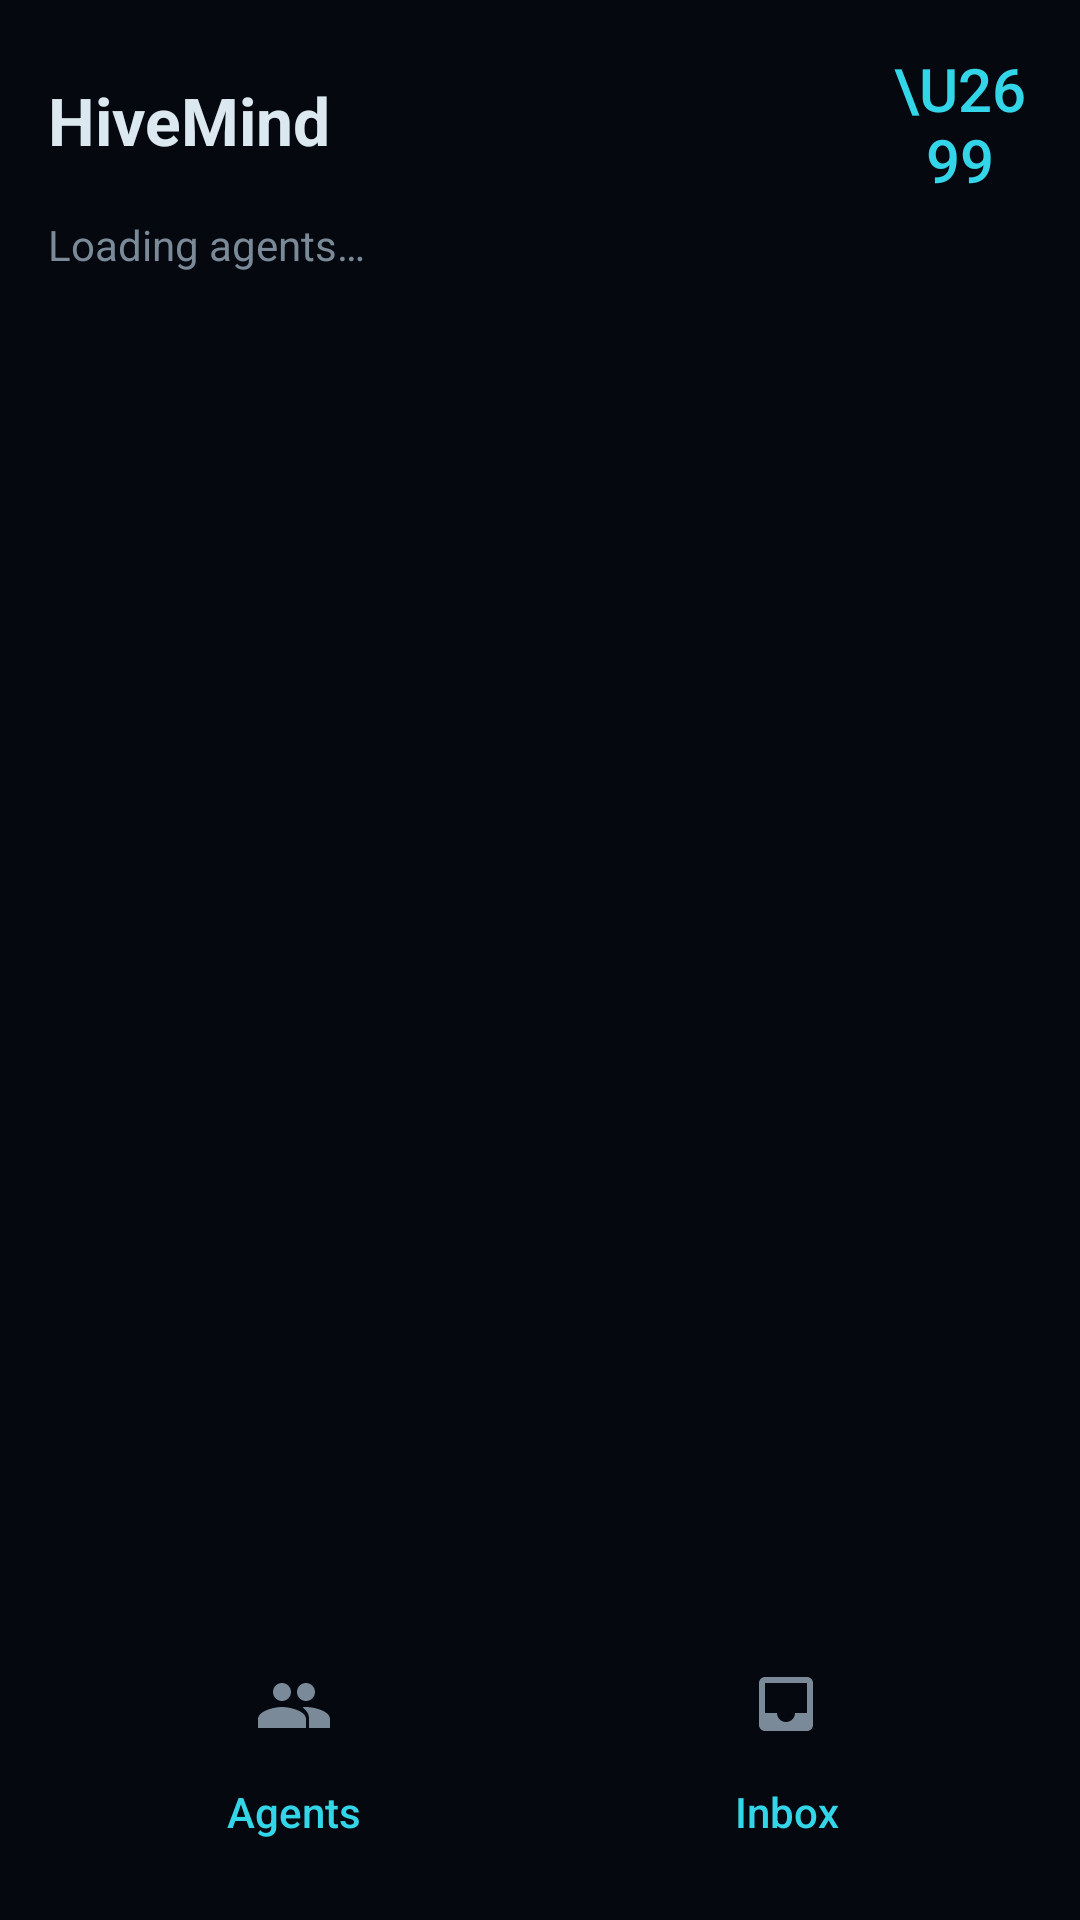

The Android layout XML behind this screen, and the referenced resources:
<!-- AndroidManifest.xml: application theme Theme.HiveVoice -->
<!-- res/layout/activity_main.xml -->
<?xml version="1.0" encoding="utf-8"?>
<LinearLayout xmlns:android="http://schemas.android.com/apk/res/android"
    android:orientation="vertical"
    android:layout_width="match_parent"
    android:layout_height="match_parent"
    android:padding="16dp">

    <LinearLayout
        android:orientation="horizontal"
        android:layout_width="match_parent"
        android:layout_height="wrap_content"
        android:gravity="center_vertical">

        <TextView
            android:layout_width="0dp"
            android:layout_height="wrap_content"
            android:layout_weight="1"
            android:text="HiveMind"
            android:textColor="@color/text"
            android:textSize="22sp"
            android:textStyle="bold" />

        <Button
            android:id="@+id/settingsButton"
            android:layout_width="48dp"
            android:layout_height="48dp"
            android:text="\u2699"
            android:textSize="20sp"
            android:textColor="@color/cyan"
            android:background="@android:color/transparent" />
    </LinearLayout>

    <TextView
        android:id="@+id/statusText"
        android:layout_width="match_parent"
        android:layout_height="wrap_content"
        android:paddingTop="8dp"
        android:paddingBottom="8dp"
        android:text="Loading agents…"
        android:textColor="@color/dim"
        android:textSize="14sp" />

    <ListView
        android:id="@+id/agentList"
        android:layout_width="match_parent"
        android:layout_height="0dp"
        android:layout_weight="1"
        android:clipToPadding="false"
        android:divider="@android:color/transparent"
        android:dividerHeight="12dp"
        android:paddingBottom="8dp" />

    <include layout="@layout/view_bottom_nav" />
</LinearLayout>
<!-- res/layout/view_bottom_nav.xml (included above) -->
<?xml version="1.0" encoding="utf-8"?>
<LinearLayout style="?android:attr/buttonBarStyle"
    xmlns:android="http://schemas.android.com/apk/res/android"
    android:orientation="horizontal"
    android:layout_width="match_parent"
    android:layout_height="wrap_content"
    android:paddingTop="8dp">

    <Button
        style="?android:attr/buttonBarButtonStyle"
        android:id="@+id/agentsButton"
        android:layout_width="0dp"
        android:layout_height="68dp"
        android:layout_weight="1"
        android:background="@android:color/transparent"
        android:contentDescription="@string/nav_agents"
        android:drawableTop="@drawable/ic_agents"
        android:drawablePadding="4dp"
        android:drawableTint="@color/dim"
        android:text="@string/nav_agents"
        android:textAllCaps="false"
        android:textSize="14sp" />

    <Button
        style="?android:attr/buttonBarButtonStyle"
        android:id="@+id/inboxButton"
        android:layout_width="0dp"
        android:layout_height="68dp"
        android:layout_weight="1"
        android:background="@android:color/transparent"
        android:contentDescription="@string/nav_inbox"
        android:drawableTop="@drawable/ic_inbox"
        android:drawablePadding="4dp"
        android:drawableTint="@color/dim"
        android:text="@string/nav_inbox"
        android:textAllCaps="false"
        android:textSize="14sp" />
</LinearLayout>
<!-- resources referenced by this layout -->
<resources>
  <color name="cyan">#33D6E8</color>
  <color name="dim">#7A8A99</color>
  <color name="text">#DCE8F0</color>
  <!-- drawable ic_agents (drawable) -->
  <vector xmlns:android="http://schemas.android.com/apk/res/android"
      android:width="24dp"
      android:height="24dp"
      android:viewportWidth="24"
      android:viewportHeight="24">
      <path
          android:fillColor="#FFFFFFFF"
          android:pathData="M16,11c1.66,0 2.99,-1.34 2.99,-3s-1.33,-3 -2.99,-3c-1.66,0 -3,1.34 -3,3s1.34,3 3,3zM8,11c1.66,0 2.99,-1.34 2.99,-3S9.66,5 8,5C6.34,5 5,6.34 5,8s1.34,3 3,3zM8,13c-2.67,0 -8,1.34 -8,4v3h16v-3c0,-2.66 -5.33,-4 -8,-4zM16,13c-0.39,0 -0.81,0.03 -1.25,0.08c1.57,1.1 2.25,2.3 2.25,3.92v3h7v-3c0,-2.66 -5.33,-4 -8,-4z" />
  </vector>
  <!-- drawable ic_inbox (drawable) -->
  <vector xmlns:android="http://schemas.android.com/apk/res/android"
      android:width="24dp"
      android:height="24dp"
      android:viewportWidth="24"
      android:viewportHeight="24">
      <path
          android:fillColor="#FFFFFFFF"
          android:pathData="M19,3H5c-1.1,0 -2,0.9 -2,2v14c0,1.1 0.9,2 2,2h14c1.1,0 2,-0.9 2,-2V5c0,-1.1 -0.9,-2 -2,-2zM19,15h-4c0,1.66 -1.34,3 -3,3s-3,-1.34 -3,-3H5V5h14v10z" />
  </vector>
  <string name="nav_agents">Agents</string>
  <string name="nav_inbox">Inbox</string>
  <style name="Theme.HiveVoice" parent="android:Theme.Material.NoActionBar">
          <item name="android:windowBackground">@color/bg</item>
          <item name="android:colorAccent">@color/cyan</item>
          <item name="android:statusBarColor">@color/bg</item>
          <item name="android:navigationBarColor">@color/bg</item>
      </style>
  <color name="bg">#05080E</color>
</resources>
